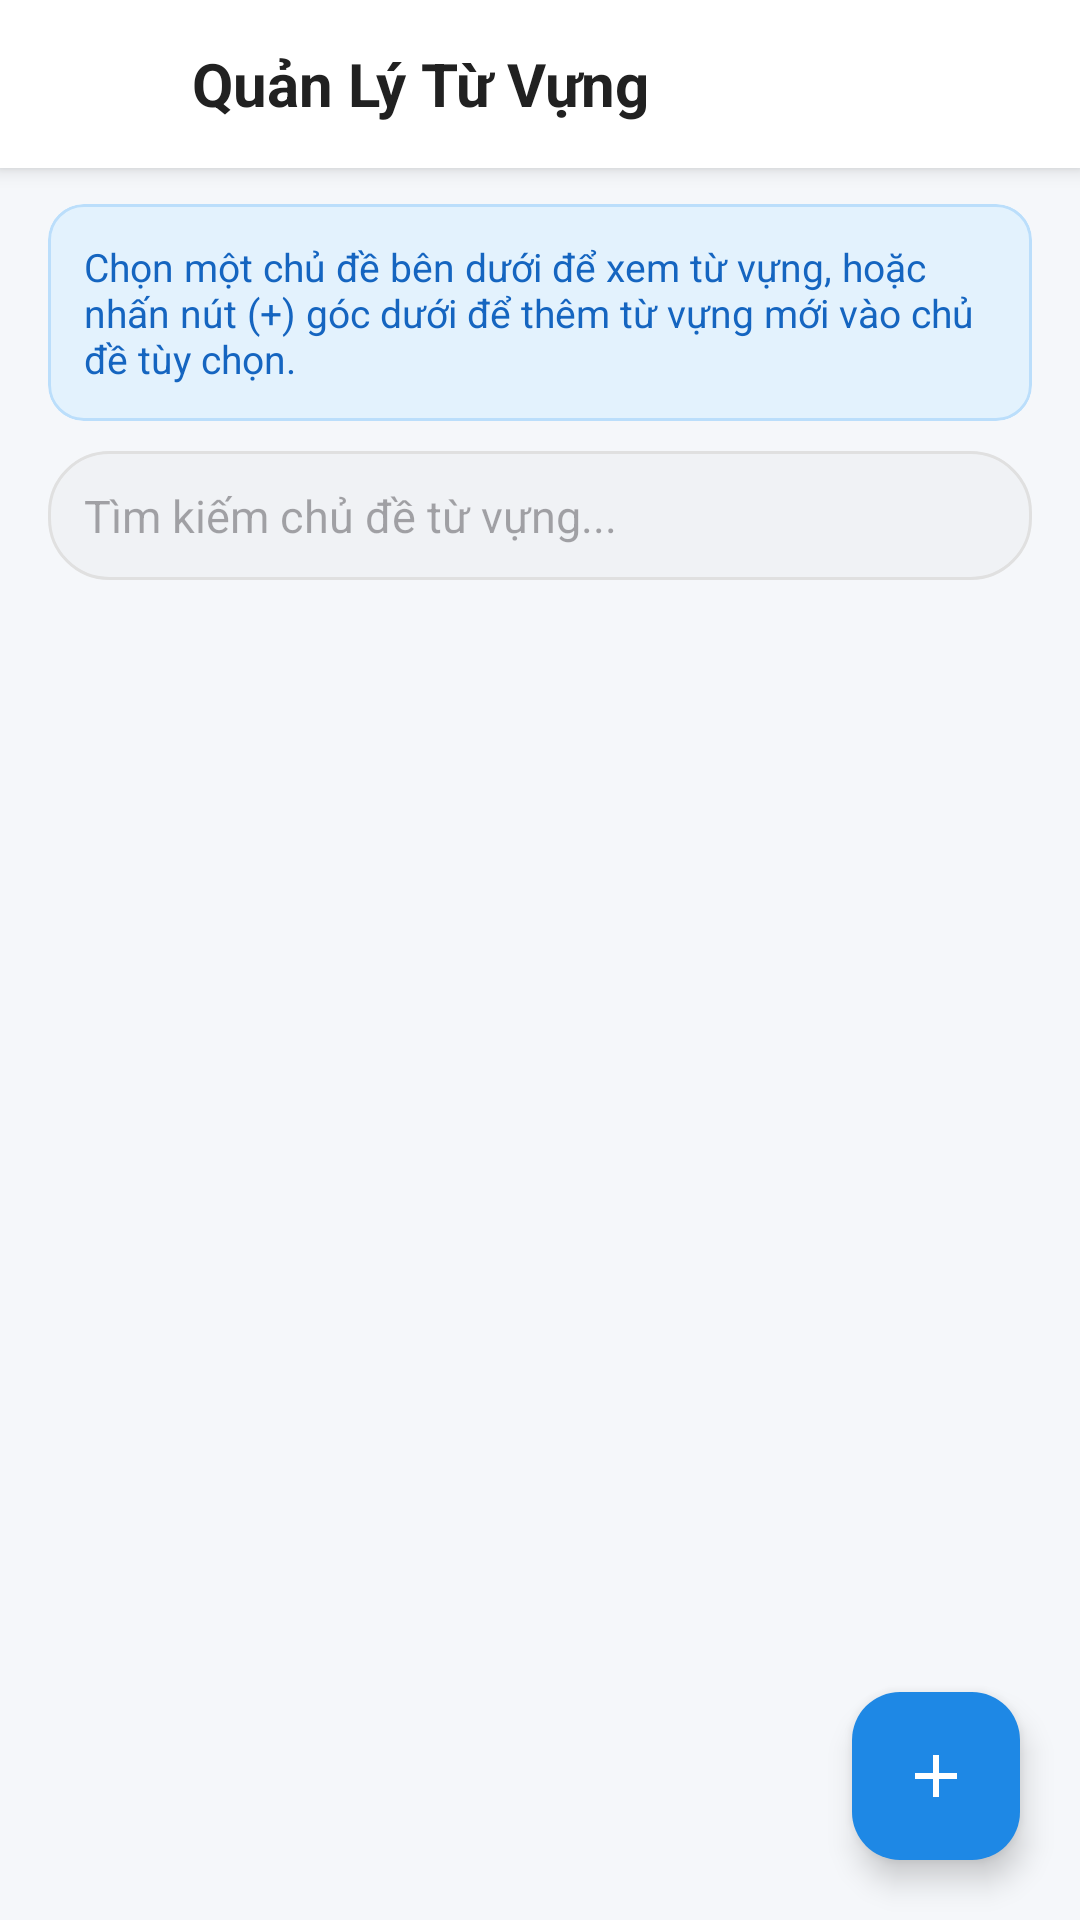

Layout XML and referenced resources for this Android screen:
<!-- AndroidManifest.xml: application theme Theme.ProjectHocTiengAnh -->
<!-- res/layout/activity_main_chon_tu_vung.xml -->
<?xml version="1.0" encoding="utf-8"?>
<androidx.coordinatorlayout.widget.CoordinatorLayout xmlns:android="http://schemas.android.com/apk/res/android"
    xmlns:app="http://schemas.android.com/apk/res-auto"
    xmlns:tools="http://schemas.android.com/tools"
    android:id="@+id/main"
    android:layout_width="match_parent"
    android:layout_height="match_parent"
    android:background="@color/bg_light"
    tools:context=".Main_ChonTuVung">

    <LinearLayout
        android:layout_width="match_parent"
        android:layout_height="match_parent"
        android:orientation="vertical">

        
        <LinearLayout
            android:layout_width="match_parent"
            android:layout_height="56dp"
            android:background="@color/card_bg"
            android:elevation="4dp"
            android:gravity="center_vertical"
            android:orientation="horizontal"
            android:paddingHorizontal="8dp">

            <ImageButton
                android:id="@+id/btnBackTuVung"
                android:layout_width="48dp"
                android:layout_height="48dp"
                android:background="?android:attr/selectableItemBackgroundBorderless"
                android:contentDescription="Quay lại"
                android:src="@drawable/ic_arrow_back" />

            <TextView
                android:layout_width="0dp"
                android:layout_height="wrap_content"
                android:layout_marginStart="8dp"
                android:layout_weight="1"
                android:text="Quản Lý Từ Vựng"
                android:textColor="@color/text_primary"
                android:textSize="20sp"
                android:textStyle="bold" />

        </LinearLayout>

        
        <com.google.android.material.card.MaterialCardView
            android:layout_width="match_parent"
            android:layout_height="wrap_content"
            android:layout_marginHorizontal="16dp"
            android:layout_marginTop="12dp"
            app:cardBackgroundColor="@color/primary_light"
            app:cardCornerRadius="12dp"
            app:cardElevation="0dp"
            app:strokeColor="#BBDEFB"
            app:strokeWidth="1dp">

            <TextView
                android:layout_width="match_parent"
                android:layout_height="wrap_content"
                android:padding="12dp"
                android:text="Chọn một chủ đề bên dưới để xem từ vựng, hoặc nhấn nút (+) góc dưới để thêm từ vựng mới vào chủ đề tùy chọn."
                android:textColor="@color/primary_dark"
                android:textSize="13sp" />
        </com.google.android.material.card.MaterialCardView>

        
        <EditText
            android:id="@+id/tv_search_topic_tu_vung"
            android:layout_width="match_parent"
            android:layout_height="43dp"
            android:layout_marginHorizontal="16dp"
            android:layout_marginTop="10dp"
            android:layout_marginBottom="6dp"
            android:background="@drawable/bg_pill_unselected"
            android:hint="Tìm kiếm chủ đề từ vựng..."
            android:inputType="textCapSentences"
            android:paddingHorizontal="12dp"
            android:textSize="15sp" />

        
        <ListView
            android:id="@+id/lvTopicsTuVung"
            android:layout_width="match_parent"
            android:layout_height="0dp"
            android:layout_weight="1"
            android:clipToPadding="false"
            android:divider="@null"
            android:dividerHeight="0dp"
            android:paddingVertical="6dp"
            tools:listitem="@layout/item_chu_de" />

    </LinearLayout>

    
    <com.google.android.material.floatingactionbutton.FloatingActionButton
        android:id="@+id/fabAddWordGlobal"
        android:layout_width="wrap_content"
        android:layout_height="wrap_content"
        android:layout_gravity="bottom|end"
        android:layout_margin="20dp"
        android:contentDescription="Thêm từ vựng mới"
        android:src="@drawable/ic_add"
        app:backgroundTint="@color/primary"
        app:tint="@color/white" />

</androidx.coordinatorlayout.widget.CoordinatorLayout>
<!-- res/layout/item_chu_de.xml (included above) -->
<?xml version="1.0" encoding="utf-8"?>
<com.google.android.material.card.MaterialCardView xmlns:android="http://schemas.android.com/apk/res/android"
    xmlns:app="http://schemas.android.com/apk/res-auto"
    xmlns:tools="http://schemas.android.com/tools"
    android:id="@+id/cardTopic"
    android:layout_width="match_parent"
    android:layout_height="wrap_content"
    android:layout_marginHorizontal="12dp"
    android:layout_marginVertical="6dp"
    android:descendantFocusability="blocksDescendants"
    app:cardBackgroundColor="@color/card_bg"
    app:cardCornerRadius="16dp"
    app:cardElevation="3dp"
    app:strokeColor="#E0E0E0"
    app:strokeWidth="1dp">

    <LinearLayout
        android:layout_width="match_parent"
        android:layout_height="wrap_content"
        android:orientation="vertical"
        android:padding="16dp">

        <LinearLayout
            android:layout_width="match_parent"
            android:layout_height="wrap_content"
            android:gravity="center_vertical"
            android:orientation="horizontal">

            
            <FrameLayout
                android:layout_width="48dp"
                android:layout_height="48dp"
                android:background="@drawable/bg_banner_gradient"
                android:padding="8dp"
                android:visibility="gone">

                <ImageView
                    android:id="@+id/imgTopicIcon"
                    android:layout_width="28dp"
                    android:layout_height="28dp"
                    android:layout_gravity="center"
                    android:contentDescription="@null"
                    android:src="@drawable/ic_flight" />
            </FrameLayout>

            <LinearLayout
                android:layout_width="0dp"
                android:layout_height="wrap_content"
                android:layout_marginStart="14dp"
                android:layout_weight="1"
                android:orientation="vertical">

                <TextView
                    android:id="@+id/tvTopicName"
                    android:layout_width="wrap_content"
                    android:layout_height="wrap_content"
                    android:textColor="@color/text_primary"
                    android:textSize="18sp"
                    android:textStyle="bold"
                    tools:text="Du lịch" />

                <TextView
                    android:id="@+id/tvTopicDesc"
                    android:layout_width="wrap_content"
                    android:layout_height="wrap_content"
                    android:layout_marginTop="2dp"
                    android:ellipsize="end"
                    android:maxLines="1"
                    android:textColor="@color/text_secondary"
                    android:textSize="13sp"
                    tools:text="Từ vựng thông dụng khi đi du lịch" />
            </LinearLayout>

            <ImageView
                android:layout_width="24dp"
                android:layout_height="24dp"
                android:contentDescription="@null"
                android:src="@drawable/ic_chevron_right" />

        </LinearLayout>

        
        <LinearLayout
            android:layout_width="match_parent"
            android:layout_height="wrap_content"
            android:layout_marginTop="12dp"
            android:gravity="center_vertical"
            android:orientation="horizontal">

            <ProgressBar
                android:id="@+id/progressBarTopic"
                style="@style/Widget.AppCompat.ProgressBar.Horizontal"
                android:layout_width="0dp"
                android:layout_height="8dp"
                android:layout_weight="1"
                android:max="100"
                android:progress="50"
                android:progressTint="@color/primary"
                android:progressBackgroundTint="@color/border_color" />

            <TextView
                android:id="@+id/tvTopicStats"
                android:layout_width="wrap_content"
                android:layout_height="wrap_content"
                android:layout_marginStart="12dp"
                android:textColor="@color/primary"
                android:textSize="13sp"
                android:textStyle="bold"
                tools:text="8/12 từ (66%)" />
        </LinearLayout>

    </LinearLayout>

</com.google.android.material.card.MaterialCardView>
<!-- resources referenced by this layout -->
<resources>
  <color name="bg_light">#F5F7FA</color>
  <color name="border_color">#E0E0E0</color>
  <color name="card_bg">#FFFFFF</color>
  <color name="primary">#1E88E5</color>
  <color name="primary_dark">#1565C0</color>
  <color name="primary_light">#E3F2FD</color>
  <color name="text_primary">#212121</color>
  <color name="text_secondary">#757575</color>
  <color name="white">#FFFFFFFF</color>
  <!-- drawable bg_banner_gradient (drawable) -->
  <?xml version="1.0" encoding="utf-8"?>
  <shape xmlns:android="http://schemas.android.com/apk/res/android"
      android:shape="rectangle">
      <gradient
          android:angle="135"
          android:startColor="@color/banner_blue_start"
          android:endColor="@color/banner_blue_end"
          android:type="linear" />
      <corners android:radius="16dp" />
  </shape>
  <!-- drawable bg_pill_unselected (drawable) -->
  <?xml version="1.0" encoding="utf-8"?>
  <shape xmlns:android="http://schemas.android.com/apk/res/android"
      android:shape="rectangle">
      <solid android:color="@color/pill_unselected_bg" />
      <corners android:radius="20dp" />
      <stroke
          android:width="1dp"
          android:color="#E0E0E0" />
  </shape>
  <!-- drawable ic_add (drawable) -->
  <vector xmlns:android="http://schemas.android.com/apk/res/android"
      android:width="24dp"
      android:height="24dp"
      android:viewportWidth="24"
      android:viewportHeight="24">
    <path
        android:fillColor="#FF212121"
        android:pathData="M19,13h-6v6h-2v-6H5v-2h6V5h2v6h6v2z"/>
  </vector>
  <!-- drawable ic_chevron_right (drawable) -->
  <vector xmlns:android="http://schemas.android.com/apk/res/android"
      android:width="24dp"
      android:height="24dp"
      android:viewportWidth="24"
      android:viewportHeight="24">
    <path
        android:fillColor="#9E9E9E"
        android:pathData="M10,6L8.59,7.41 13.17,12l-4.58,4.59L10,18l6,-6z"/>
  </vector>
  <!-- drawable ic_flight (drawable) -->
  <vector xmlns:android="http://schemas.android.com/apk/res/android"
      android:width="24dp"
      android:height="24dp"
      android:viewportWidth="24"
      android:viewportHeight="24">
    <path
        android:fillColor="#FFFFFF"
        android:pathData="M21,16v-2l-8,-5V3.5c0,-0.83 -0.67,-1.5 -1.5,-1.5S10,2.67 10,3.5V9l-8,5v2l8,-2.5V19l-2,1.5V22l3.5,-1 3.5,1v-1.5L13,19v-5.5l8,2.5z"/>
  </vector>
  <style name="Theme.ProjectHocTiengAnh" parent="Base.Theme.ProjectHocTiengAnh" />
  <color name="banner_blue_start">#1A237E</color>
  <color name="banner_blue_end">#0288D1</color>
  <color name="pill_unselected_bg">#F0F2F5</color>
  <style name="Base.Theme.ProjectHocTiengAnh" parent="Theme.Material3.DayNight.NoActionBar">
          
          
      </style>
</resources>
